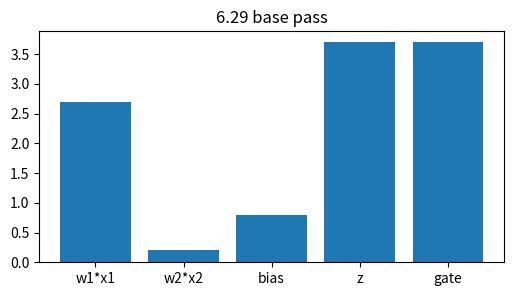
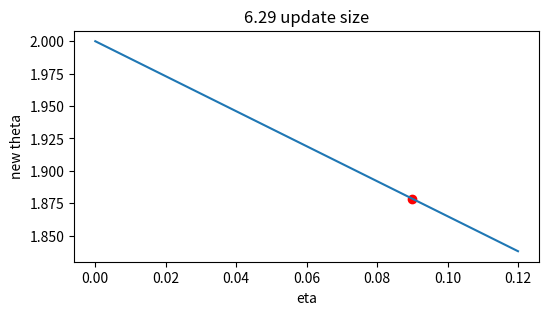
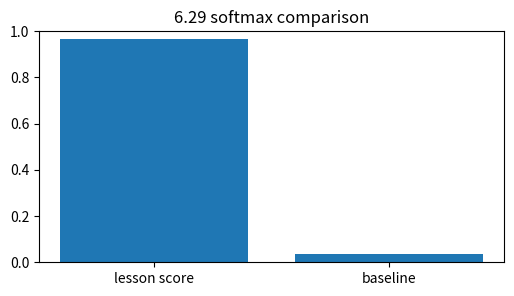
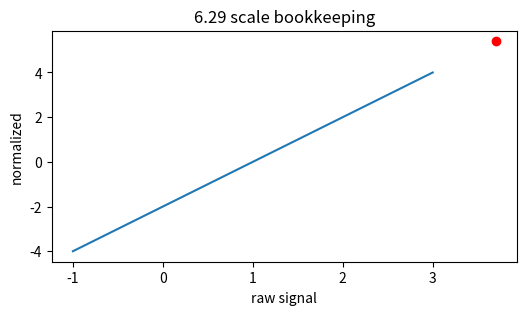
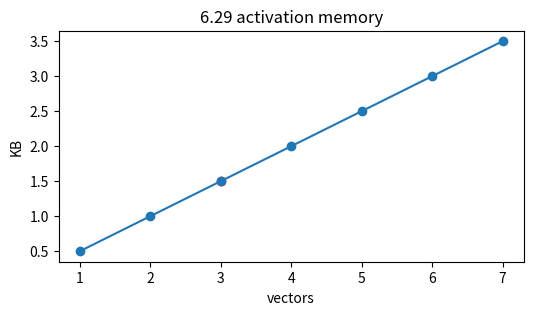

Here is the Python script that generated these plots, in order:
import numpy as np, matplotlib.pyplot as plt, math, itertools
np.random.seed(0)
def softmax(v):
    v=np.asarray(v,dtype=float); e=np.exp(v-v.max()); return e/e.sum()
def relu(x): return np.maximum(0,np.asarray(x,dtype=float))
def sigmoid(x): return 1/(1+np.exp(-np.asarray(x,dtype=float)))
print('setup ok')

# 1) Capsule networks: base affine signal and gated output
x=np.array([1.5,-0.5]); w=np.array([1.800000000000,-0.400000000000]); bias=0.800000000000
z=float(w@x+bias); h=max(0,z)
plt.figure(figsize=(6,3)); plt.bar(['w1*x1','w2*x2','bias','z','gate'],[w[0]*x[0],w[1]*x[1],bias,z,h]); plt.title('6.29 base pass')
assert abs(z-3.700000000000)<1e-9 and abs(h-3.700000000000)<1e-9

# 2) Turn the learning-rate knob for one scalar update
g=1.350000000000; etas=np.linspace(0,0.12,50); theta=2.0-etas*g
plt.figure(figsize=(6,3)); plt.plot(etas,theta); plt.scatter([0.090000000000],[1.878500000000],c='r'); plt.xlabel('eta'); plt.ylabel('new theta'); plt.title('6.29 update size')
assert abs((2.0-0.090000000000*g)-1.878500000000)<1e-9

# 3) Compare two scores with softmax
scores=np.array([3.700000000000,0.4]); probs=softmax(scores)
plt.figure(figsize=(6,3)); plt.bar(['lesson score','baseline'],probs); plt.ylim(0,1); plt.title('6.29 softmax comparison')
assert abs(probs[0]-0.964428810727)<1e-9 and abs(probs.sum()-1)<1e-12

# 4) Normalize the same signal and show its position
vals=np.linspace(-1,3,100); normed=(vals-1.0)/math.sqrt(0.25001); point=(3.700000000000-1.0)/math.sqrt(0.25001)
plt.figure(figsize=(6,3)); plt.plot(vals,normed); plt.scatter([3.700000000000],[point],c='r'); plt.xlabel('raw signal'); plt.ylabel('normalized'); plt.title('6.29 scale bookkeeping')
assert abs(point-5.399892003240)<1e-9

# 5) Tiny end-to-end budget: vectors, bytes, and visible capacity
blocks=np.arange(1,8); kb=blocks*128*4/1024
plt.figure(figsize=(6,3)); plt.plot(blocks,kb,'-o'); plt.scatter([3],[1.500000000000],c='r'); plt.xlabel('vectors'); plt.ylabel('KB'); plt.title('6.29 activation memory')
assert abs((3*128*4/1024)-1.500000000000)<1e-9
